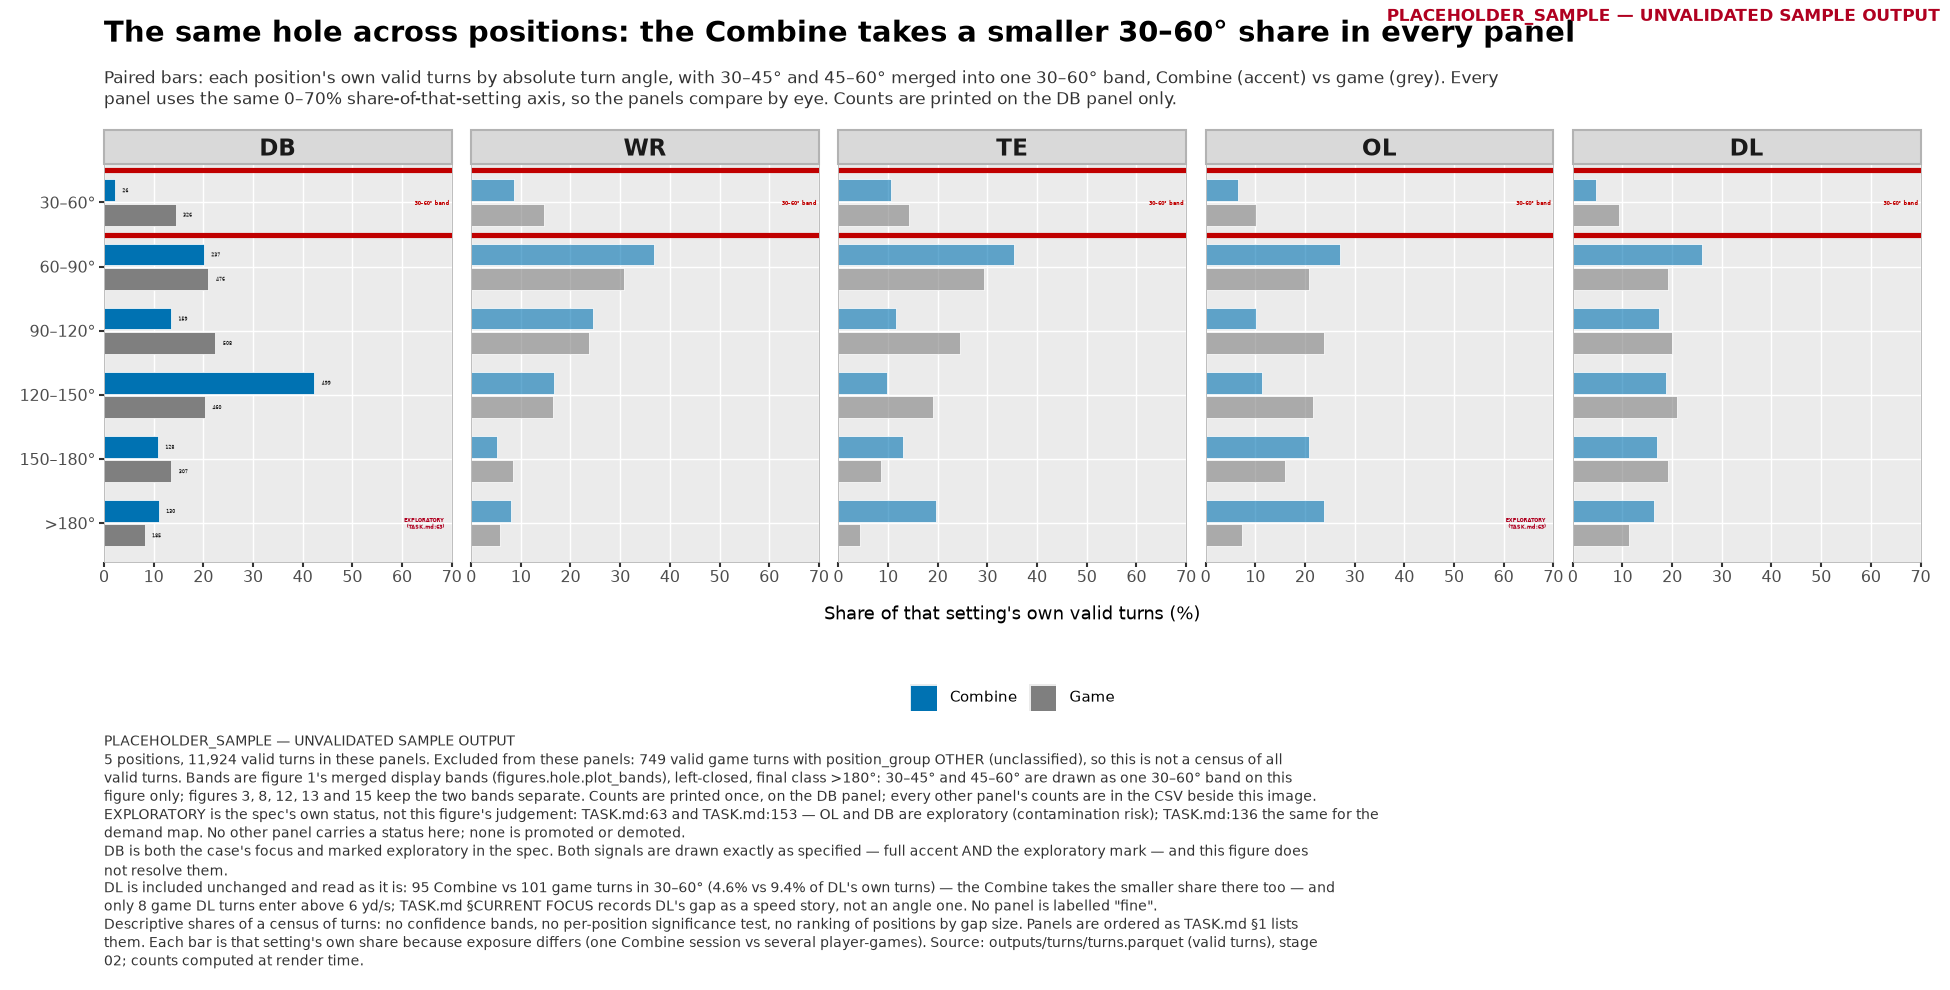

Data behind this chart, as committed beside it:
provenance, label, config_sha, position_index, position, spec_status, spec_status_source, emphasis, band_index, band, band_low_deg, band_high_deg, setting, count, position_setting_total, share_within_setting, share_pct, n_players, stamp, figure
PLACEHOLDER_SAMPLE, UNVALIDATED SAMPLE OUTPUT, 087d63f05679ec5c, 1, DB, exploratory, TASK.md:63 and TASK.md:153 — OL and DB a…, accent, 1, 30–60°, 30.0, 60.0, combine, 26, 1179, 0.02205, 2.205, 122, PLACEHOLDER_SAMPLE — UNVALIDATED SAMPLE …, fig_all_positions
PLACEHOLDER_SAMPLE, UNVALIDATED SAMPLE OUTPUT, 087d63f05679ec5c, 1, DB, exploratory, TASK.md:63 and TASK.md:153 — OL and DB a…, accent, 1, 30–60°, 30.0, 60.0, game, 326, 2262, 0.1441, 14.41, 33, PLACEHOLDER_SAMPLE — UNVALIDATED SAMPLE …, fig_all_positions
PLACEHOLDER_SAMPLE, UNVALIDATED SAMPLE OUTPUT, 087d63f05679ec5c, 1, DB, exploratory, TASK.md:63 and TASK.md:153 — OL and DB a…, accent, 2, 60–90°, 60.0, 90.0, combine, 237, 1179, 0.201, 20.1, 122, PLACEHOLDER_SAMPLE — UNVALIDATED SAMPLE …, fig_all_positions
PLACEHOLDER_SAMPLE, UNVALIDATED SAMPLE OUTPUT, 087d63f05679ec5c, 1, DB, exploratory, TASK.md:63 and TASK.md:153 — OL and DB a…, accent, 2, 60–90°, 60.0, 90.0, game, 476, 2262, 0.2104, 21.04, 33, PLACEHOLDER_SAMPLE — UNVALIDATED SAMPLE …, fig_all_positions
PLACEHOLDER_SAMPLE, UNVALIDATED SAMPLE OUTPUT, 087d63f05679ec5c, 1, DB, exploratory, TASK.md:63 and TASK.md:153 — OL and DB a…, accent, 3, 90–120°, 90.0, 120.0, combine, 159, 1179, 0.1349, 13.49, 122, PLACEHOLDER_SAMPLE — UNVALIDATED SAMPLE …, fig_all_positions
PLACEHOLDER_SAMPLE, UNVALIDATED SAMPLE OUTPUT, 087d63f05679ec5c, 1, DB, exploratory, TASK.md:63 and TASK.md:153 — OL and DB a…, accent, 3, 90–120°, 90.0, 120.0, game, 508, 2262, 0.2246, 22.46, 33, PLACEHOLDER_SAMPLE — UNVALIDATED SAMPLE …, fig_all_positions
PLACEHOLDER_SAMPLE, UNVALIDATED SAMPLE OUTPUT, 087d63f05679ec5c, 1, DB, exploratory, TASK.md:63 and TASK.md:153 — OL and DB a…, accent, 4, 120–150°, 120.0, 150.0, combine, 499, 1179, 0.4232, 42.32, 122, PLACEHOLDER_SAMPLE — UNVALIDATED SAMPLE …, fig_all_positions
PLACEHOLDER_SAMPLE, UNVALIDATED SAMPLE OUTPUT, 087d63f05679ec5c, 1, DB, exploratory, TASK.md:63 and TASK.md:153 — OL and DB a…, accent, 4, 120–150°, 120.0, 150.0, game, 460, 2262, 0.2034, 20.34, 33, PLACEHOLDER_SAMPLE — UNVALIDATED SAMPLE …, fig_all_positions
PLACEHOLDER_SAMPLE, UNVALIDATED SAMPLE OUTPUT, 087d63f05679ec5c, 1, DB, exploratory, TASK.md:63 and TASK.md:153 — OL and DB a…, accent, 5, 150–180°, 150.0, 180.0, combine, 128, 1179, 0.1086, 10.86, 122, PLACEHOLDER_SAMPLE — UNVALIDATED SAMPLE …, fig_all_positions
PLACEHOLDER_SAMPLE, UNVALIDATED SAMPLE OUTPUT, 087d63f05679ec5c, 1, DB, exploratory, TASK.md:63 and TASK.md:153 — OL and DB a…, accent, 5, 150–180°, 150.0, 180.0, game, 307, 2262, 0.1357, 13.57, 33, PLACEHOLDER_SAMPLE — UNVALIDATED SAMPLE …, fig_all_positions
PLACEHOLDER_SAMPLE, UNVALIDATED SAMPLE OUTPUT, 087d63f05679ec5c, 1, DB, exploratory, TASK.md:63 and TASK.md:153 — OL and DB a…, accent, 6, >180°, 180.0, , combine, 130, 1179, 0.1103, 11.03, 122, PLACEHOLDER_SAMPLE — UNVALIDATED SAMPLE …, fig_all_positions
PLACEHOLDER_SAMPLE, UNVALIDATED SAMPLE OUTPUT, 087d63f05679ec5c, 1, DB, exploratory, TASK.md:63 and TASK.md:153 — OL and DB a…, accent, 6, >180°, 180.0, , game, 185, 2262, 0.08179, 8.179, 33, PLACEHOLDER_SAMPLE — UNVALIDATED SAMPLE …, fig_all_positions
PLACEHOLDER_SAMPLE, UNVALIDATED SAMPLE OUTPUT, 087d63f05679ec5c, 2, WR, , , muted, 1, 30–60°, 30.0, 60.0, combine, 90, 1044, 0.08621, 8.621, 107, PLACEHOLDER_SAMPLE — UNVALIDATED SAMPLE …, fig_all_positions
PLACEHOLDER_SAMPLE, UNVALIDATED SAMPLE OUTPUT, 087d63f05679ec5c, 2, WR, , , muted, 1, 30–60°, 30.0, 60.0, game, 222, 1504, 0.1476, 14.76, 37, PLACEHOLDER_SAMPLE — UNVALIDATED SAMPLE …, fig_all_positions
PLACEHOLDER_SAMPLE, UNVALIDATED SAMPLE OUTPUT, 087d63f05679ec5c, 2, WR, , , muted, 2, 60–90°, 60.0, 90.0, combine, 385, 1044, 0.3688, 36.88, 107, PLACEHOLDER_SAMPLE — UNVALIDATED SAMPLE …, fig_all_positions
PLACEHOLDER_SAMPLE, UNVALIDATED SAMPLE OUTPUT, 087d63f05679ec5c, 2, WR, , , muted, 2, 60–90°, 60.0, 90.0, game, 464, 1504, 0.3085, 30.85, 37, PLACEHOLDER_SAMPLE — UNVALIDATED SAMPLE …, fig_all_positions
PLACEHOLDER_SAMPLE, UNVALIDATED SAMPLE OUTPUT, 087d63f05679ec5c, 2, WR, , , muted, 3, 90–120°, 90.0, 120.0, combine, 256, 1044, 0.2452, 24.52, 107, PLACEHOLDER_SAMPLE — UNVALIDATED SAMPLE …, fig_all_positions
PLACEHOLDER_SAMPLE, UNVALIDATED SAMPLE OUTPUT, 087d63f05679ec5c, 2, WR, , , muted, 3, 90–120°, 90.0, 120.0, game, 357, 1504, 0.2374, 23.74, 37, PLACEHOLDER_SAMPLE — UNVALIDATED SAMPLE …, fig_all_positions
PLACEHOLDER_SAMPLE, UNVALIDATED SAMPLE OUTPUT, 087d63f05679ec5c, 2, WR, , , muted, 4, 120–150°, 120.0, 150.0, combine, 174, 1044, 0.1667, 16.67, 107, PLACEHOLDER_SAMPLE — UNVALIDATED SAMPLE …, fig_all_positions
PLACEHOLDER_SAMPLE, UNVALIDATED SAMPLE OUTPUT, 087d63f05679ec5c, 2, WR, , , muted, 4, 120–150°, 120.0, 150.0, game, 247, 1504, 0.1642, 16.42, 37, PLACEHOLDER_SAMPLE — UNVALIDATED SAMPLE …, fig_all_positions
PLACEHOLDER_SAMPLE, UNVALIDATED SAMPLE OUTPUT, 087d63f05679ec5c, 2, WR, , , muted, 5, 150–180°, 150.0, 180.0, combine, 55, 1044, 0.05268, 5.268, 107, PLACEHOLDER_SAMPLE — UNVALIDATED SAMPLE …, fig_all_positions
PLACEHOLDER_SAMPLE, UNVALIDATED SAMPLE OUTPUT, 087d63f05679ec5c, 2, WR, , , muted, 5, 150–180°, 150.0, 180.0, game, 126, 1504, 0.08378, 8.378, 37, PLACEHOLDER_SAMPLE — UNVALIDATED SAMPLE …, fig_all_positions
PLACEHOLDER_SAMPLE, UNVALIDATED SAMPLE OUTPUT, 087d63f05679ec5c, 2, WR, , , muted, 6, >180°, 180.0, , combine, 84, 1044, 0.08046, 8.046, 107, PLACEHOLDER_SAMPLE — UNVALIDATED SAMPLE …, fig_all_positions
PLACEHOLDER_SAMPLE, UNVALIDATED SAMPLE OUTPUT, 087d63f05679ec5c, 2, WR, , , muted, 6, >180°, 180.0, , game, 88, 1504, 0.05851, 5.851, 37, PLACEHOLDER_SAMPLE — UNVALIDATED SAMPLE …, fig_all_positions
PLACEHOLDER_SAMPLE, UNVALIDATED SAMPLE OUTPUT, 087d63f05679ec5c, 3, TE, , , muted, 1, 30–60°, 30.0, 60.0, combine, 31, 294, 0.1054, 10.54, 41, PLACEHOLDER_SAMPLE — UNVALIDATED SAMPLE …, fig_all_positions
PLACEHOLDER_SAMPLE, UNVALIDATED SAMPLE OUTPUT, 087d63f05679ec5c, 3, TE, , , muted, 1, 30–60°, 30.0, 60.0, game, 42, 294, 0.1429, 14.29, 12, PLACEHOLDER_SAMPLE — UNVALIDATED SAMPLE …, fig_all_positions
PLACEHOLDER_SAMPLE, UNVALIDATED SAMPLE OUTPUT, 087d63f05679ec5c, 3, TE, , , muted, 2, 60–90°, 60.0, 90.0, combine, 104, 294, 0.3537, 35.37, 41, PLACEHOLDER_SAMPLE — UNVALIDATED SAMPLE …, fig_all_positions
PLACEHOLDER_SAMPLE, UNVALIDATED SAMPLE OUTPUT, 087d63f05679ec5c, 3, TE, , , muted, 2, 60–90°, 60.0, 90.0, game, 86, 294, 0.2925, 29.25, 12, PLACEHOLDER_SAMPLE — UNVALIDATED SAMPLE …, fig_all_positions
PLACEHOLDER_SAMPLE, UNVALIDATED SAMPLE OUTPUT, 087d63f05679ec5c, 3, TE, , , muted, 3, 90–120°, 90.0, 120.0, combine, 34, 294, 0.1156, 11.56, 41, PLACEHOLDER_SAMPLE — UNVALIDATED SAMPLE …, fig_all_positions
PLACEHOLDER_SAMPLE, UNVALIDATED SAMPLE OUTPUT, 087d63f05679ec5c, 3, TE, , , muted, 3, 90–120°, 90.0, 120.0, game, 72, 294, 0.2449, 24.49, 12, PLACEHOLDER_SAMPLE — UNVALIDATED SAMPLE …, fig_all_positions
PLACEHOLDER_SAMPLE, UNVALIDATED SAMPLE OUTPUT, 087d63f05679ec5c, 3, TE, , , muted, 4, 120–150°, 120.0, 150.0, combine, 29, 294, 0.09864, 9.864, 41, PLACEHOLDER_SAMPLE — UNVALIDATED SAMPLE …, fig_all_positions
PLACEHOLDER_SAMPLE, UNVALIDATED SAMPLE OUTPUT, 087d63f05679ec5c, 3, TE, , , muted, 4, 120–150°, 120.0, 150.0, game, 56, 294, 0.1905, 19.05, 12, PLACEHOLDER_SAMPLE — UNVALIDATED SAMPLE …, fig_all_positions
PLACEHOLDER_SAMPLE, UNVALIDATED SAMPLE OUTPUT, 087d63f05679ec5c, 3, TE, , , muted, 5, 150–180°, 150.0, 180.0, combine, 38, 294, 0.1293, 12.93, 41, PLACEHOLDER_SAMPLE — UNVALIDATED SAMPLE …, fig_all_positions
PLACEHOLDER_SAMPLE, UNVALIDATED SAMPLE OUTPUT, 087d63f05679ec5c, 3, TE, , , muted, 5, 150–180°, 150.0, 180.0, game, 25, 294, 0.08503, 8.503, 12, PLACEHOLDER_SAMPLE — UNVALIDATED SAMPLE …, fig_all_positions
PLACEHOLDER_SAMPLE, UNVALIDATED SAMPLE OUTPUT, 087d63f05679ec5c, 3, TE, , , muted, 6, >180°, 180.0, , combine, 58, 294, 0.1973, 19.73, 41, PLACEHOLDER_SAMPLE — UNVALIDATED SAMPLE …, fig_all_positions
PLACEHOLDER_SAMPLE, UNVALIDATED SAMPLE OUTPUT, 087d63f05679ec5c, 3, TE, , , muted, 6, >180°, 180.0, , game, 13, 294, 0.04422, 4.422, 12, PLACEHOLDER_SAMPLE — UNVALIDATED SAMPLE …, fig_all_positions
PLACEHOLDER_SAMPLE, UNVALIDATED SAMPLE OUTPUT, 087d63f05679ec5c, 4, OL, exploratory, TASK.md:63 and TASK.md:153 — OL and DB a…, muted, 1, 30–60°, 30.0, 60.0, combine, 62, 952, 0.06513, 6.513, 120, PLACEHOLDER_SAMPLE — UNVALIDATED SAMPLE …, fig_all_positions
PLACEHOLDER_SAMPLE, UNVALIDATED SAMPLE OUTPUT, 087d63f05679ec5c, 4, OL, exploratory, TASK.md:63 and TASK.md:153 — OL and DB a…, muted, 1, 30–60°, 30.0, 60.0, game, 128, 1250, 0.1024, 10.24, 37, PLACEHOLDER_SAMPLE — UNVALIDATED SAMPLE …, fig_all_positions
PLACEHOLDER_SAMPLE, UNVALIDATED SAMPLE OUTPUT, 087d63f05679ec5c, 4, OL, exploratory, TASK.md:63 and TASK.md:153 — OL and DB a…, muted, 2, 60–90°, 60.0, 90.0, combine, 258, 952, 0.271, 27.1, 120, PLACEHOLDER_SAMPLE — UNVALIDATED SAMPLE …, fig_all_positions
PLACEHOLDER_SAMPLE, UNVALIDATED SAMPLE OUTPUT, 087d63f05679ec5c, 4, OL, exploratory, TASK.md:63 and TASK.md:153 — OL and DB a…, muted, 2, 60–90°, 60.0, 90.0, game, 260, 1250, 0.208, 20.8, 37, PLACEHOLDER_SAMPLE — UNVALIDATED SAMPLE …, fig_all_positions
PLACEHOLDER_SAMPLE, UNVALIDATED SAMPLE OUTPUT, 087d63f05679ec5c, 4, OL, exploratory, TASK.md:63 and TASK.md:153 — OL and DB a…, muted, 3, 90–120°, 90.0, 120.0, combine, 97, 952, 0.1019, 10.19, 120, PLACEHOLDER_SAMPLE — UNVALIDATED SAMPLE …, fig_all_positions
PLACEHOLDER_SAMPLE, UNVALIDATED SAMPLE OUTPUT, 087d63f05679ec5c, 4, OL, exploratory, TASK.md:63 and TASK.md:153 — OL and DB a…, muted, 3, 90–120°, 90.0, 120.0, game, 299, 1250, 0.2392, 23.92, 37, PLACEHOLDER_SAMPLE — UNVALIDATED SAMPLE …, fig_all_positions
PLACEHOLDER_SAMPLE, UNVALIDATED SAMPLE OUTPUT, 087d63f05679ec5c, 4, OL, exploratory, TASK.md:63 and TASK.md:153 — OL and DB a…, muted, 4, 120–150°, 120.0, 150.0, combine, 109, 952, 0.1145, 11.45, 120, PLACEHOLDER_SAMPLE — UNVALIDATED SAMPLE …, fig_all_positions
PLACEHOLDER_SAMPLE, UNVALIDATED SAMPLE OUTPUT, 087d63f05679ec5c, 4, OL, exploratory, TASK.md:63 and TASK.md:153 — OL and DB a…, muted, 4, 120–150°, 120.0, 150.0, game, 270, 1250, 0.216, 21.6, 37, PLACEHOLDER_SAMPLE — UNVALIDATED SAMPLE …, fig_all_positions
PLACEHOLDER_SAMPLE, UNVALIDATED SAMPLE OUTPUT, 087d63f05679ec5c, 4, OL, exploratory, TASK.md:63 and TASK.md:153 — OL and DB a…, muted, 5, 150–180°, 150.0, 180.0, combine, 199, 952, 0.209, 20.9, 120, PLACEHOLDER_SAMPLE — UNVALIDATED SAMPLE …, fig_all_positions
PLACEHOLDER_SAMPLE, UNVALIDATED SAMPLE OUTPUT, 087d63f05679ec5c, 4, OL, exploratory, TASK.md:63 and TASK.md:153 — OL and DB a…, muted, 5, 150–180°, 150.0, 180.0, game, 201, 1250, 0.1608, 16.08, 37, PLACEHOLDER_SAMPLE — UNVALIDATED SAMPLE …, fig_all_positions
PLACEHOLDER_SAMPLE, UNVALIDATED SAMPLE OUTPUT, 087d63f05679ec5c, 4, OL, exploratory, TASK.md:63 and TASK.md:153 — OL and DB a…, muted, 6, >180°, 180.0, , combine, 227, 952, 0.2384, 23.84, 120, PLACEHOLDER_SAMPLE — UNVALIDATED SAMPLE …, fig_all_positions
PLACEHOLDER_SAMPLE, UNVALIDATED SAMPLE OUTPUT, 087d63f05679ec5c, 4, OL, exploratory, TASK.md:63 and TASK.md:153 — OL and DB a…, muted, 6, >180°, 180.0, , game, 92, 1250, 0.0736, 7.36, 37, PLACEHOLDER_SAMPLE — UNVALIDATED SAMPLE …, fig_all_positions
PLACEHOLDER_SAMPLE, UNVALIDATED SAMPLE OUTPUT, 087d63f05679ec5c, 5, DL, , , muted, 1, 30–60°, 30.0, 60.0, combine, 95, 2067, 0.04596, 4.596, 118, PLACEHOLDER_SAMPLE — UNVALIDATED SAMPLE …, fig_all_positions
PLACEHOLDER_SAMPLE, UNVALIDATED SAMPLE OUTPUT, 087d63f05679ec5c, 5, DL, , , muted, 1, 30–60°, 30.0, 60.0, game, 101, 1078, 0.09369, 9.369, 25, PLACEHOLDER_SAMPLE — UNVALIDATED SAMPLE …, fig_all_positions
PLACEHOLDER_SAMPLE, UNVALIDATED SAMPLE OUTPUT, 087d63f05679ec5c, 5, DL, , , muted, 2, 60–90°, 60.0, 90.0, combine, 539, 2067, 0.2608, 26.08, 118, PLACEHOLDER_SAMPLE — UNVALIDATED SAMPLE …, fig_all_positions
PLACEHOLDER_SAMPLE, UNVALIDATED SAMPLE OUTPUT, 087d63f05679ec5c, 5, DL, , , muted, 2, 60–90°, 60.0, 90.0, game, 206, 1078, 0.1911, 19.11, 25, PLACEHOLDER_SAMPLE — UNVALIDATED SAMPLE …, fig_all_positions
PLACEHOLDER_SAMPLE, UNVALIDATED SAMPLE OUTPUT, 087d63f05679ec5c, 5, DL, , , muted, 3, 90–120°, 90.0, 120.0, combine, 358, 2067, 0.1732, 17.32, 118, PLACEHOLDER_SAMPLE — UNVALIDATED SAMPLE …, fig_all_positions
PLACEHOLDER_SAMPLE, UNVALIDATED SAMPLE OUTPUT, 087d63f05679ec5c, 5, DL, , , muted, 3, 90–120°, 90.0, 120.0, game, 215, 1078, 0.1994, 19.94, 25, PLACEHOLDER_SAMPLE — UNVALIDATED SAMPLE …, fig_all_positions
PLACEHOLDER_SAMPLE, UNVALIDATED SAMPLE OUTPUT, 087d63f05679ec5c, 5, DL, , , muted, 4, 120–150°, 120.0, 150.0, combine, 387, 2067, 0.1872, 18.72, 118, PLACEHOLDER_SAMPLE — UNVALIDATED SAMPLE …, fig_all_positions
PLACEHOLDER_SAMPLE, UNVALIDATED SAMPLE OUTPUT, 087d63f05679ec5c, 5, DL, , , muted, 4, 120–150°, 120.0, 150.0, game, 227, 1078, 0.2106, 21.06, 25, PLACEHOLDER_SAMPLE — UNVALIDATED SAMPLE …, fig_all_positions
PLACEHOLDER_SAMPLE, UNVALIDATED SAMPLE OUTPUT, 087d63f05679ec5c, 5, DL, , , muted, 5, 150–180°, 150.0, 180.0, combine, 349, 2067, 0.1688, 16.88, 118, PLACEHOLDER_SAMPLE — UNVALIDATED SAMPLE …, fig_all_positions
PLACEHOLDER_SAMPLE, UNVALIDATED SAMPLE OUTPUT, 087d63f05679ec5c, 5, DL, , , muted, 5, 150–180°, 150.0, 180.0, game, 206, 1078, 0.1911, 19.11, 25, PLACEHOLDER_SAMPLE — UNVALIDATED SAMPLE …, fig_all_positions
PLACEHOLDER_SAMPLE, UNVALIDATED SAMPLE OUTPUT, 087d63f05679ec5c, 5, DL, , , muted, 6, >180°, 180.0, , combine, 339, 2067, 0.164, 16.4, 118, PLACEHOLDER_SAMPLE — UNVALIDATED SAMPLE …, fig_all_positions
PLACEHOLDER_SAMPLE, UNVALIDATED SAMPLE OUTPUT, 087d63f05679ec5c, 5, DL, , , muted, 6, >180°, 180.0, , game, 123, 1078, 0.1141, 11.41, 25, PLACEHOLDER_SAMPLE — UNVALIDATED SAMPLE …, fig_all_positions
